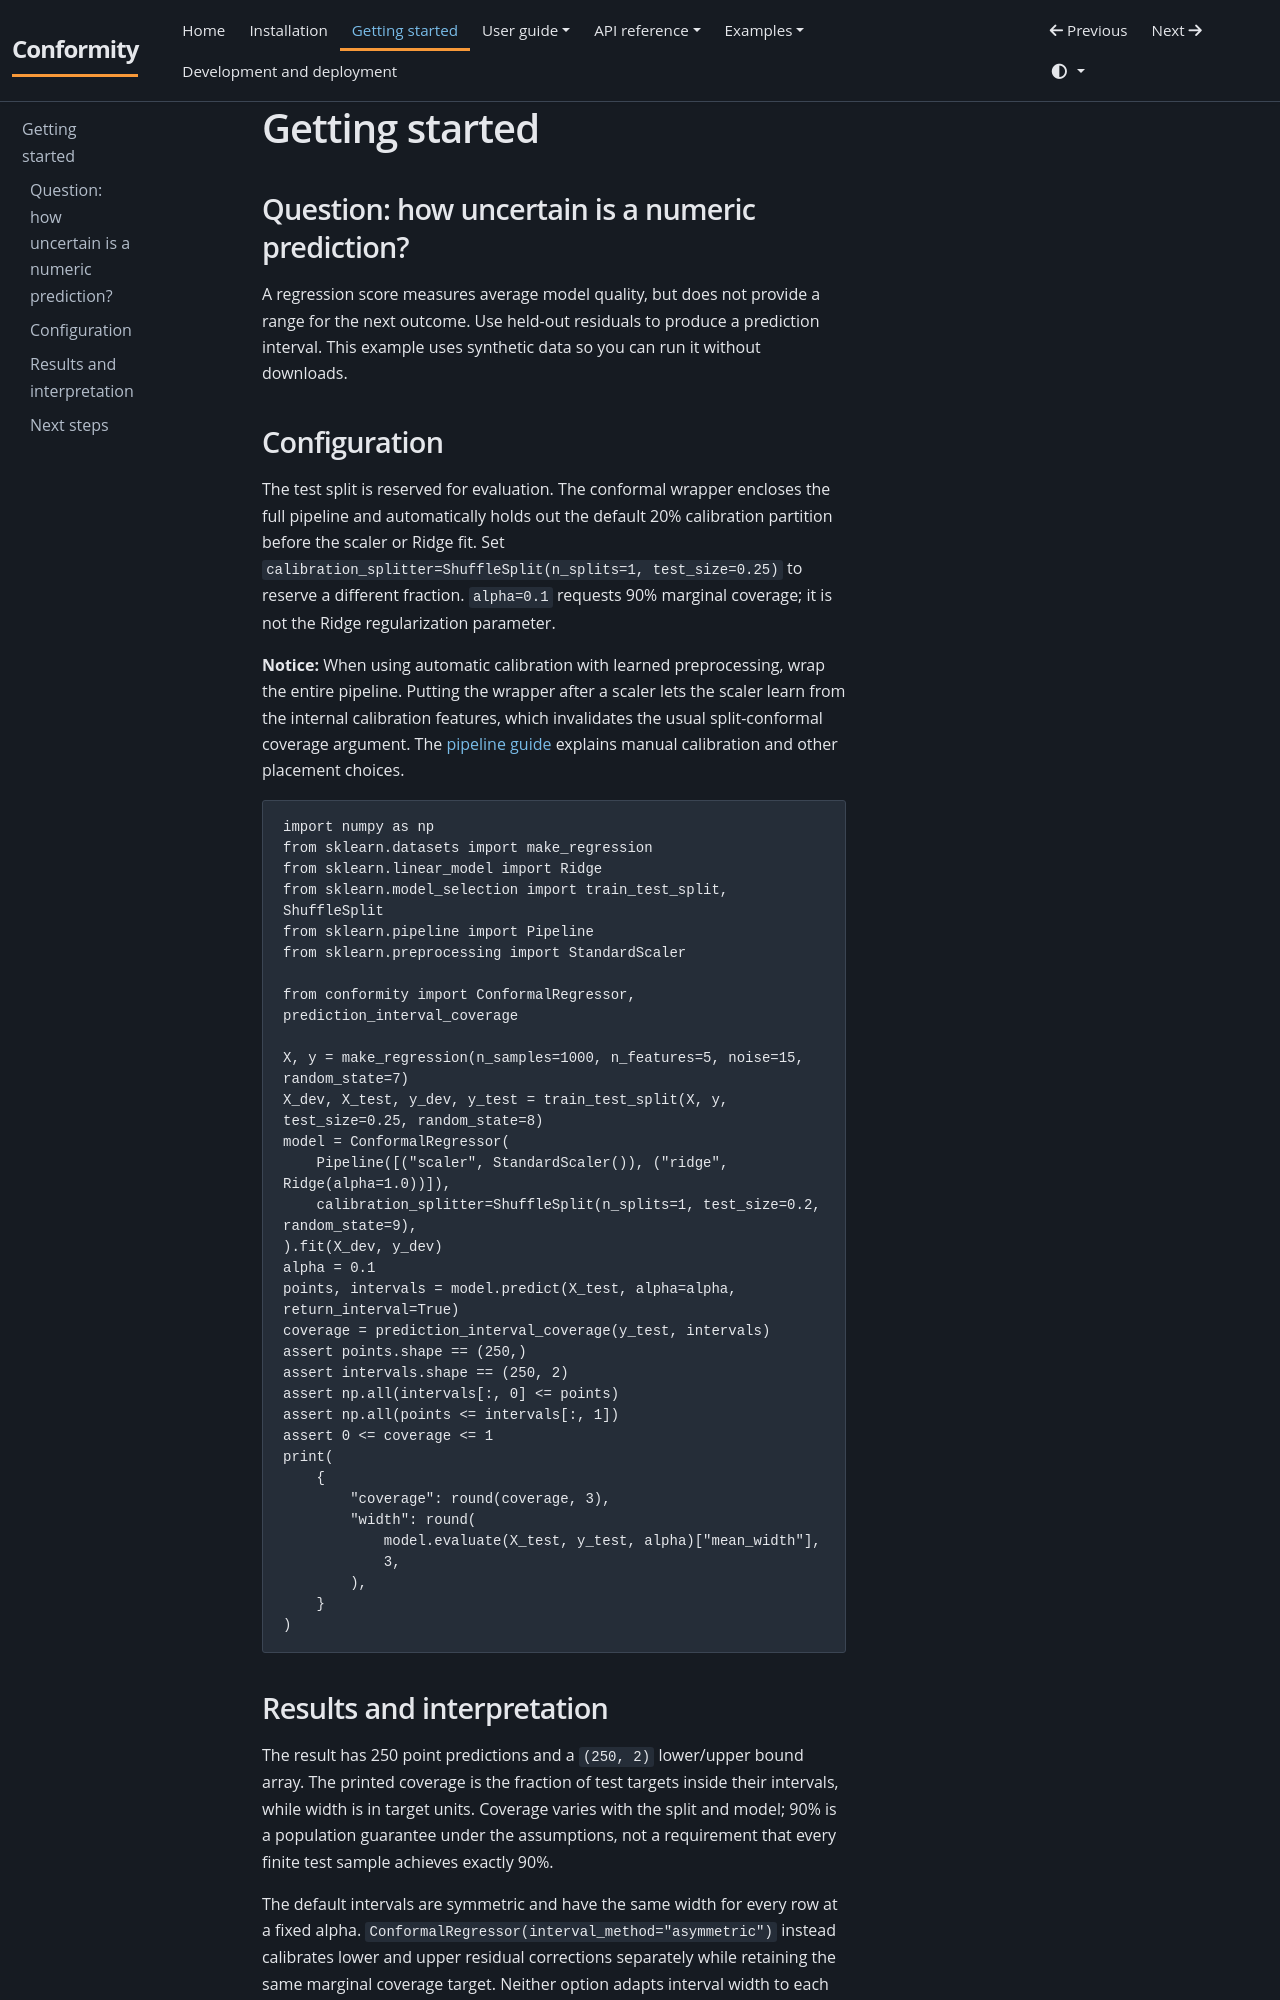

repository: JackGreenaway/Conformity · page: getting-started/index.html · generator: mkdocs

# Getting started

## Question: how uncertain is a numeric prediction?

A regression score measures average model quality, but does not provide a range for the next outcome. Use held-out residuals to produce a prediction interval. This example uses synthetic data so you can run it without downloads.

## Configuration

The test split is reserved for evaluation. The conformal wrapper encloses the full pipeline and automatically holds out the default 20% calibration partition before the scaler or Ridge fit. Set `calibration_splitter=ShuffleSplit(n_splits=1, test_size=0.25)` to reserve a different fraction. `alpha=0.1` requests 90% marginal coverage; it is not the Ridge regularization parameter.

**Notice:** When using automatic calibration with learned preprocessing, wrap the entire pipeline. Putting the wrapper after a scaler lets the scaler learn from the internal calibration features, which invalidates the usual split-conformal coverage argument. The [pipeline guide](user-guide/estimators.md#why-the-split-matters) explains manual calibration and other placement choices.

```python
import numpy as np
from sklearn.datasets import make_regression
from sklearn.linear_model import Ridge
from sklearn.model_selection import train_test_split, ShuffleSplit
from sklearn.pipeline import Pipeline
from sklearn.preprocessing import StandardScaler

from conformity import ConformalRegressor, prediction_interval_coverage

X, y = make_regression(n_samples=1000, n_features=5, noise=15, random_state=7)
X_dev, X_test, y_dev, y_test = train_test_split(X, y, test_size=0.25, random_state=8)
model = ConformalRegressor(
    Pipeline([("scaler", StandardScaler()), ("ridge", Ridge(alpha=1.0))]),
    calibration_splitter=ShuffleSplit(n_splits=1, test_size=0.2, random_state=9),
).fit(X_dev, y_dev)
alpha = 0.1
points, intervals = model.predict(X_test, alpha=alpha, return_interval=True)
coverage = prediction_interval_coverage(y_test, intervals)
assert points.shape == (250,)
assert intervals.shape == (250, 2)
assert np.all(intervals[:, 0] <= points)
assert np.all(points <= intervals[:, 1])
assert 0 <= coverage <= 1
print(
    {
        "coverage": round(coverage, 3),
        "width": round(
            model.evaluate(X_test, y_test, alpha)["mean_width"],
            3,
        ),
    }
)
```
